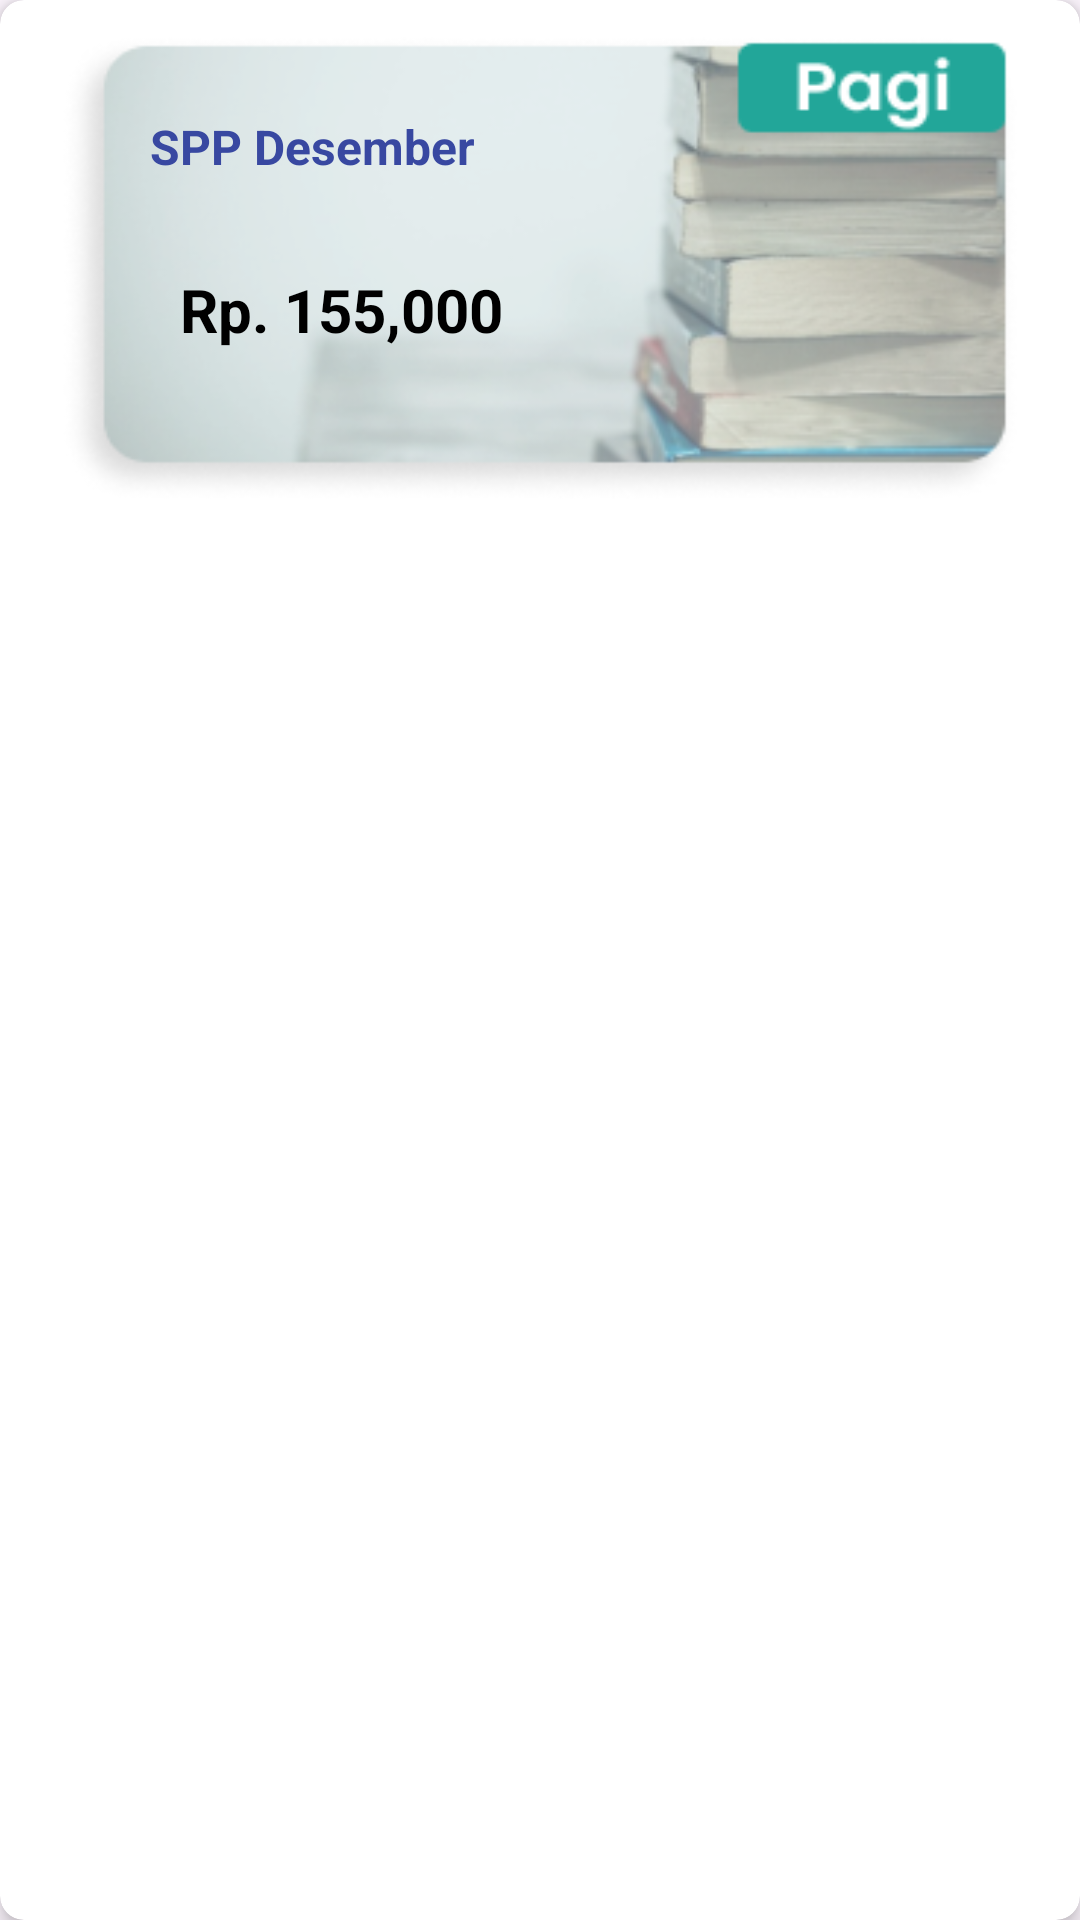

Here is an Android app screen rendered from its layout file. Give the layout XML and the strings, colors and styles it references.
<!-- AndroidManifest.xml: application theme Base.Theme.MobileInay -->
<!-- res/layout/card_spp.xml -->
<?xml version="1.0" encoding="utf-8"?>
<androidx.cardview.widget.CardView
    xmlns:android="http://schemas.android.com/apk/res/android"
    xmlns:app="http://schemas.android.com/apk/res-auto"
    xmlns:tools="http://schemas.android.com/tools"
    android:layout_width="match_parent"
    android:layout_height="wrap_content"
    android:layout_margin="8dp"
    android:padding="8dp"
    app:cardCornerRadius="8dp"
    app:cardElevation="4dp"
    >

    <LinearLayout
        android:layout_width="match_parent"
        android:layout_height="wrap_content"
        android:layout_marginTop="8dp"
        android:orientation="vertical">

        <androidx.constraintlayout.widget.ConstraintLayout
            android:layout_width="match_parent"
            android:layout_height="160dp"
            android:layout_gravity="center"
            android:layout_marginLeft="20dp"
            android:layout_marginRight="20dp"
            tools:context=".ui.JadwalNgajiActivity">
            <ImageView
                android:layout_width="match_parent"
                android:layout_height="wrap_content"
                android:scaleType="fitXY"
                app:srcCompat="@drawable/jadwal_pagi"
                tools:ignore="MissingConstraints" />

            <TextView
                android:id="@+id/sppBulan"
                android:layout_width="wrap_content"
                android:layout_height="wrap_content"
                android:layout_marginStart="30dp"
                android:layout_marginTop="30dp"
                android:text="SPP Desember"
                android:textColor="@color/primary_black"
                android:textStyle="bold"
                android:textSize="16sp"
                app:layout_constraintStart_toStartOf="parent"
                app:layout_constraintTop_toTopOf="parent" />

            <TextView
                android:id="@+id/sppTagihan"
                android:layout_width="wrap_content"
                android:layout_height="wrap_content"
                android:layout_marginStart="40dp"
                android:layout_marginTop="30dp"
                android:text="Rp. 155,000"
                android:textSize="20sp"
                android:textColor="@color/black"
                android:textStyle="bold"
                app:layout_constraintStart_toStartOf="parent"
                app:layout_constraintTop_toBottomOf="@id/sppBulan" />
        </androidx.constraintlayout.widget.ConstraintLayout>



    </LinearLayout>
</androidx.cardview.widget.CardView>
<!-- resources referenced by this layout -->
<resources>
  <color name="black">#FF000000</color>
  <color name="primary_black">#3848A1</color>
  <!-- drawable jadwal_pagi: png bitmap (drawable, 49445 bytes) -->
  <style name="Base.Theme.MobileInay" parent="Theme.Material3.DayNight">
          
          <item name="colorPrimary">@color/white</item>
  
          
          <item name="android:windowLightStatusBar">true</item>
          <item name="android:statusBarColor">@color/bg_utama</item>
  
      </style>
  <color name="white">#FFFFFFFF</color>
  <color name="bg_utama">#22A699</color>
</resources>
